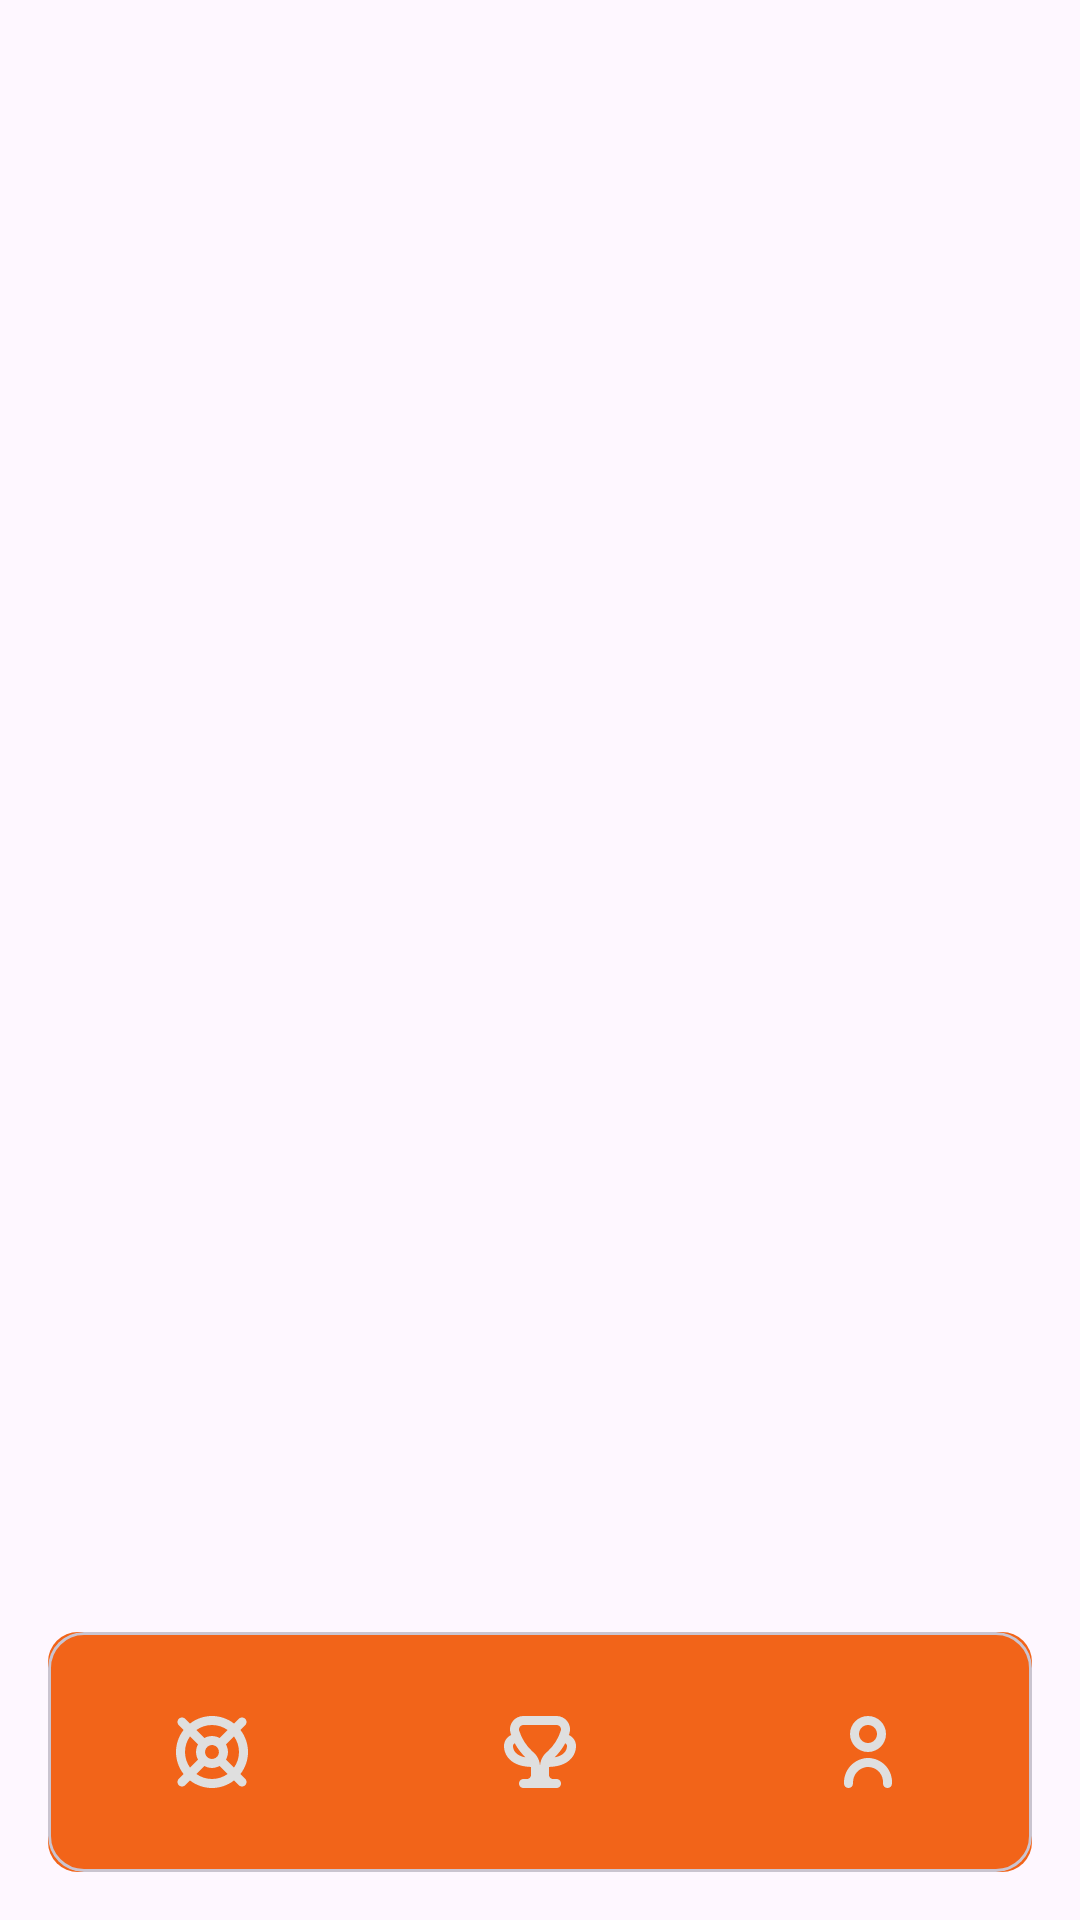

Write the Android layout XML for this screen, with the resource values it uses.
<!-- AndroidManifest.xml: application theme Theme.Move4GoodApp -->
<!-- res/layout/activity_leaderboard.xml -->
<?xml version="1.0" encoding="utf-8"?>
<layout>
<androidx.constraintlayout.widget.ConstraintLayout xmlns:android="http://schemas.android.com/apk/res/android"
    xmlns:app="http://schemas.android.com/apk/res-auto"
    xmlns:tools="http://schemas.android.com/tools"
    android:layout_width="match_parent"
    android:layout_height="match_parent"
    tools:context=".LeaderboardActivity">


    <com.google.android.material.bottomnavigation.BottomNavigationView
        android:id="@+id/bottomNavigationView"
        android:layout_width="0dp"
        android:layout_height="wrap_content"
        android:layout_margin="16dp"
        android:clipToPadding="false"
        android:background="@drawable/nav_background_curved"
        app:layout_constraintBottom_toBottomOf="parent"
        app:layout_constraintEnd_toEndOf="parent"
        app:layout_constraintStart_toStartOf="parent">

        <com.google.android.material.card.MaterialCardView
            android:layout_width="match_parent"
            android:layout_height="match_parent"
            app:cardPreventCornerOverlap="false">

            <LinearLayout
                android:layout_width="match_parent"
                android:layout_height="match_parent"
                android:background="@color/orange"
                android:gravity="center"
                android:orientation="horizontal">

                <ImageView
                    android:id="@+id/ic_goals"
                    style="@style/icons_style"
                    android:layout_width="wrap_content"
                    android:layout_height="wrap_content"
                    android:layout_weight="1"
                    app:srcCompat="@drawable/goal" />

                <ImageView
                    android:id="@+id/ic_leaderboard"
                    style="@style/icons_style"
                    android:layout_width="wrap_content"
                    android:layout_height="wrap_content"
                    android:layout_weight="1"
                    app:srcCompat="@drawable/trophy" />


                <ImageView
                    android:id="@+id/ic_profile"
                    style="@style/icons_style"
                    android:layout_width="wrap_content"
                    android:layout_height="wrap_content"
                    android:layout_weight="1"
                    app:srcCompat="@drawable/user" />

            </LinearLayout>
        </com.google.android.material.card.MaterialCardView>
    </com.google.android.material.bottomnavigation.BottomNavigationView>

</androidx.constraintlayout.widget.ConstraintLayout>
</layout>
<!-- resources referenced by this layout -->
<resources>
  <color name="orange">#FFF26419</color>
  <!-- drawable goal: vector/xml drawable (drawable, 2407 chars, omitted) -->
  <!-- drawable nav_background_curved (drawable) -->
  <?xml version="1.0" encoding="UTF-8"?>
  <shape xmlns:android="http://schemas.android.com/apk/res/android"
      android:shape="rectangle" >
      <solid android:color="@color/orange" />
      <corners android:radius="10dp" />
  </shape>
  <!-- drawable trophy: vector/xml drawable (drawable, 2359 chars, omitted) -->
  <!-- drawable user (drawable) -->
  <vector xmlns:android="http://schemas.android.com/apk/res/android"
      android:width="24dp"
      android:height="24dp"
      android:viewportWidth="24"
      android:viewportHeight="24">
    <group>
      <clip-path
          android:pathData="M0,0h24v24h-24z"/>
      <path
          android:pathData="M11.452,14.019C7.191,14.404 3.944,18.005 4,22.284V22.501C4,23.329 4.672,24.001 5.5,24.001C6.329,24.001 7,23.329 7,22.501V22.224C6.955,19.597 8.894,17.356 11.5,17.024C14.252,16.751 16.703,18.76 16.976,21.511C16.992,21.674 17,21.837 17,22.001V22.501C17,23.329 17.672,24.001 18.5,24.001C19.329,24.001 20,23.329 20,22.501V22.001C19.996,17.577 16.406,13.996 11.983,14.001C11.806,14.001 11.629,14.007 11.452,14.019Z"
          android:fillColor="#374957"/>
      <path
          android:pathData="M12,12C15.314,12 18,9.314 18,6C18,2.686 15.314,0 12,0C8.687,0 6,2.686 6,6C6.004,9.312 8.688,11.997 12,12ZM12,3C13.657,3 15,4.343 15,6C15,7.657 13.657,9 12,9C10.344,9 9,7.657 9,6C9,4.343 10.344,3 12,3Z"
          android:fillColor="#374957"/>
    </group>
  </vector>
  <style name="icons_style" parent="">
          <item name="tint">@color/white</item>
      </style>
  <style name="Theme.Move4GoodApp" parent="Base.Theme.Move4GoodApp" />
  <color name="white">#DFDFDF</color>
  <style name="Base.Theme.Move4GoodApp" parent="Theme.Material3.DayNight.NoActionBar">
          
          
      </style>
</resources>
